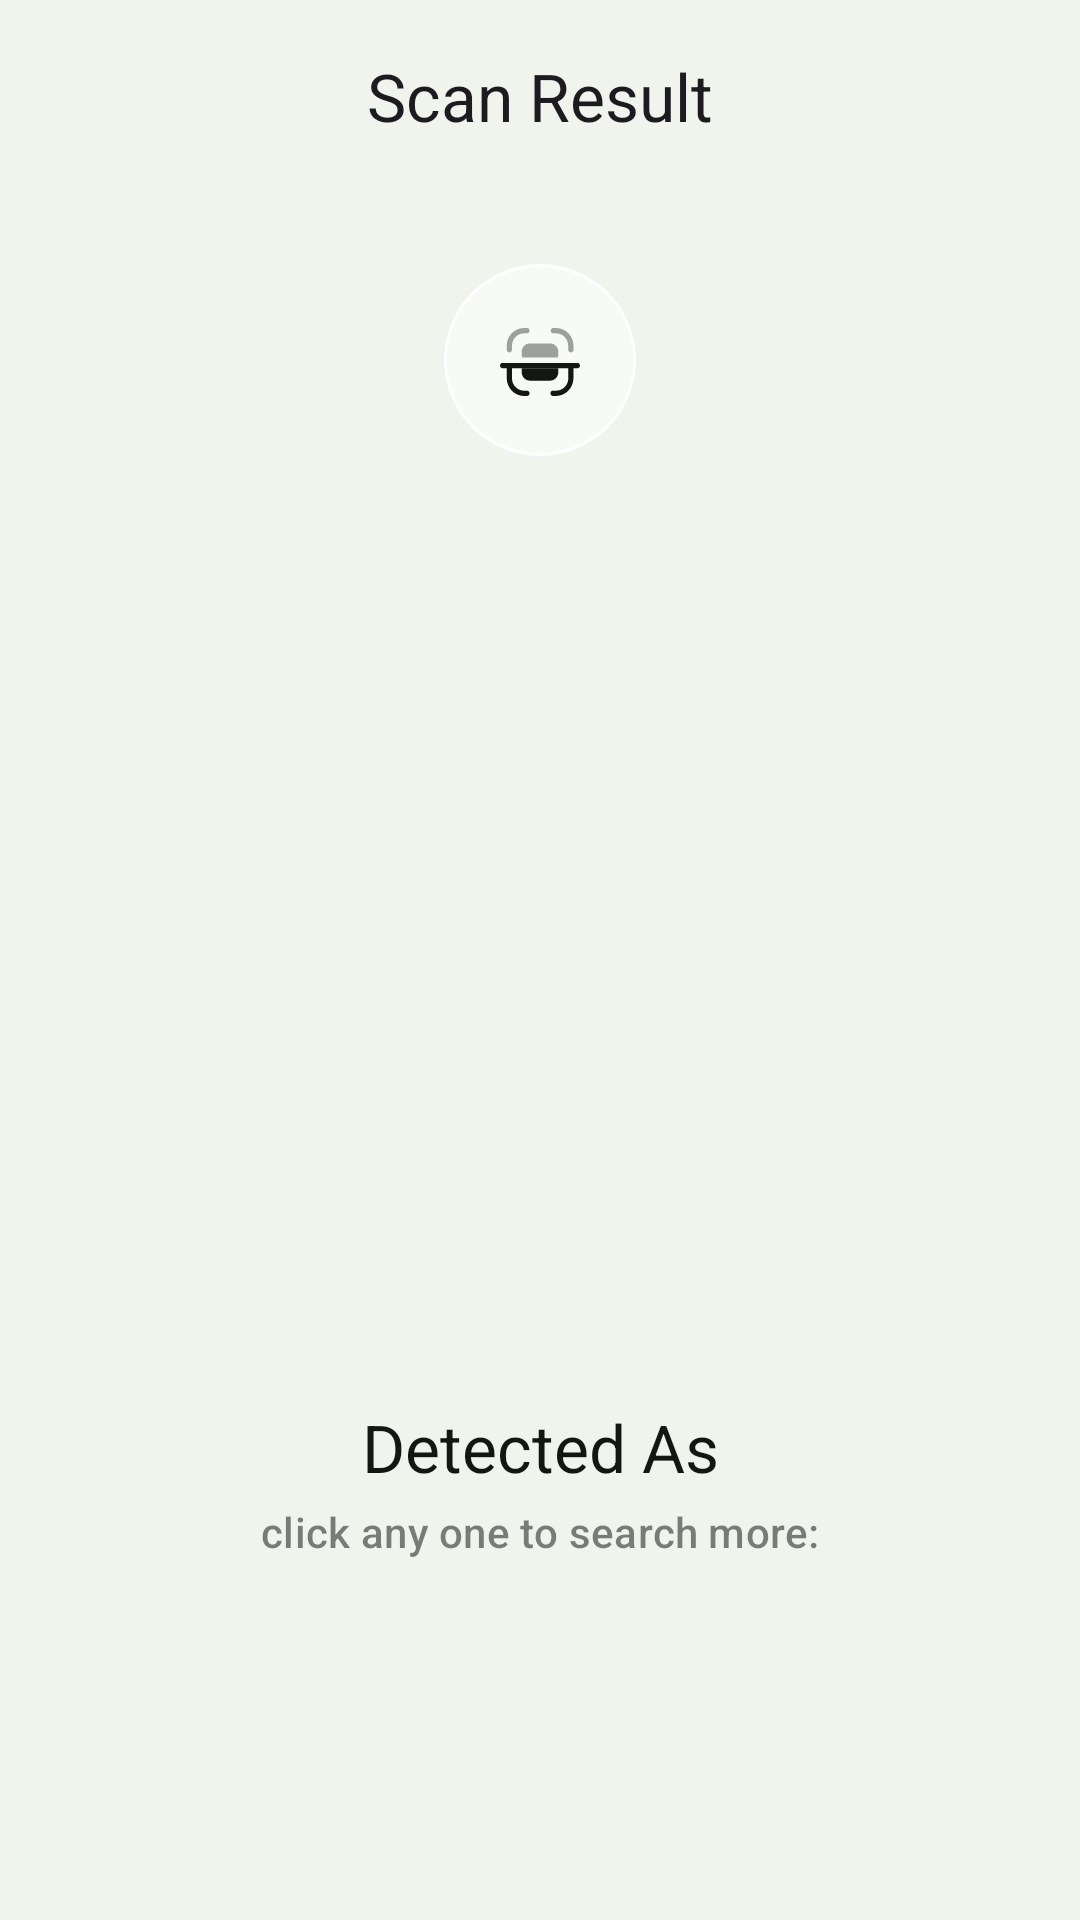

The Android layout XML behind this screen, and the referenced resources:
<!-- AndroidManifest.xml: application theme Theme.Taru -->
<!-- res/layout/scan_result_fragment.xml -->
<?xml version="1.0" encoding="utf-8"?>
<layout xmlns:android="http://schemas.android.com/apk/res/android"
    xmlns:app="http://schemas.android.com/apk/res-auto"
    xmlns:tools="http://schemas.android.com/tools">

    <data>

        <import type="android.view.View" />

        <variable
            name="bViewModel"
            type="com.taru.ui.pages.scan.result.ScanResultViewModel" />
    </data>

    <androidx.coordinatorlayout.widget.CoordinatorLayout
        android:id="@+id/coordinator"
        android:layout_width="match_parent"
        android:layout_height="match_parent"
        android:background="?colorSurface">

        <com.google.android.material.appbar.AppBarLayout
            android:layout_width="match_parent"
            android:layout_height="wrap_content"
            android:fitsSystemWindows="true"
            app:elevation="@dimen/dp_0">

            <com.google.android.material.appbar.MaterialToolbar
                android:id="@+id/topAppBar"
                android:layout_width="match_parent"
                android:layout_height="?attr/actionBarSize"
                app:navigationIcon="@drawable/round_keyboard_arrow_left_24"
                app:navigationIconTint="@color/color_on_surface_54"

                app:title="Scan Result"
                app:titleCentered="true" />
        </com.google.android.material.appbar.AppBarLayout>

        <androidx.constraintlayout.widget.ConstraintLayout
            android:layout_width="match_parent"
            android:layout_height="match_parent"
            android:clipToPadding="false"
            android:paddingBottom="@dimen/dp_56"
            app:layout_behavior="@string/appbar_scrolling_view_behavior">

            <View
                android:id="@+id/scan_result_fragment_icon_area"
                android:layout_width="@dimen/dp_64"
                android:layout_marginTop="@dimen/dp_24"
                android:layout_height="@dimen/dp_64"
                android:background="@drawable/dr_circle_surface_alpha"
                app:layout_constraintEnd_toEndOf="parent"
                app:layout_constraintStart_toStartOf="parent"
                app:layout_constraintTop_toTopOf="parent"
                app:layout_constraintBottom_toTopOf="@id/scan_result_fragment_image"/>

            <ImageView
                android:id="@+id/scan_result_fragment_icon"
                android:layout_width="@dimen/dp_32"
                android:layout_height="@dimen/dp_32"
                android:contentDescription="Scan Result"
                app:layout_constraintBottom_toBottomOf="@id/scan_result_fragment_icon_area"
                app:layout_constraintEnd_toEndOf="@id/scan_result_fragment_icon_area"
                app:layout_constraintStart_toStartOf="@id/scan_result_fragment_icon_area"
                app:layout_constraintTop_toTopOf="@id/scan_result_fragment_icon_area"
                app:srcCompat="@drawable/ic_if_scan"
                app:tint="@color/colorOnSurface" />

            <com.google.android.material.imageview.ShapeableImageView
                android:id="@+id/scan_result_fragment_image"
                android:layout_width="0dp"
                android:layout_height="0dp"
                app:bindCoilSrc="@{bViewModel.bImageUri}"
                android:layout_marginTop="@dimen/dp_24"
                android:layout_marginHorizontal="@dimen/dp_24"
                app:layout_constraintDimensionRatio="3:4"
                app:layout_constraintEnd_toEndOf="parent"
                app:layout_constraintStart_toStartOf="parent"
                app:layout_constraintBottom_toTopOf="@+id/scan_result_fragment_title"
                app:layout_constraintTop_toBottomOf="@id/scan_result_fragment_icon_area"
                app:shapeAppearanceOverlay="@style/Jl.App.ShapeAppearanceOverlay.24"
                tools:src="@drawable/pic_tool_category" />

           

            <TextView

                android:id="@+id/scan_result_fragment_title"
                android:layout_width="wrap_content"
                android:layout_height="wrap_content"
                android:layout_marginHorizontal="@dimen/dp_24"
                android:layout_marginTop="@dimen/dp_24"

                android:text="Detected As"
                android:textAppearance="@style/TextAppearance.Material3.TitleLarge"
                android:textColor="@color/colorOnSurface"
                app:layout_constraintEnd_toEndOf="parent"
                app:layout_constraintStart_toStartOf="parent"
                app:layout_constraintTop_toBottomOf="@+id/scan_result_fragment_image"
                app:layout_constraintBottom_toTopOf="@id/scan_result_fragment_subtitle"
                tools:text="Radish" />

            <TextView
                android:id="@+id/scan_result_fragment_subtitle"
                android:layout_width="wrap_content"
                android:layout_height="wrap_content"
                android:layout_marginHorizontal="@dimen/dp_24"
                android:layout_marginTop="@dimen/dp_4"

                android:text="click any one to search more:"

                android:textAppearance="@style/TextAppearance.Material3.TitleSmall"
                android:textColor="@color/color_on_surface_54"
                app:layout_constraintStart_toStartOf="parent"
                app:layout_constraintEnd_toEndOf="parent"
                app:layout_constraintTop_toBottomOf="@id/scan_result_fragment_title"
                app:layout_constraintBottom_toTopOf="@id/scan_result_fragment_keywords"/>




            <com.google.android.material.chip.ChipGroup
                android:id="@+id/scan_result_fragment_keywords"
                android:layout_width="wrap_content"
                android:layout_height="wrap_content"
                android:layout_marginTop="@dimen/dp_32"
                android:layout_marginBottom="@dimen/dp_32"
                android:layout_marginHorizontal="@dimen/dp_24"
                app:layout_constraintStart_toStartOf="parent"
                app:layout_constraintEnd_toEndOf="parent"
                app:layout_constraintBottom_toBottomOf="parent"
                app:layout_constraintTop_toBottomOf="@+id/scan_result_fragment_subtitle">




            </com.google.android.material.chip.ChipGroup>


        </androidx.constraintlayout.widget.ConstraintLayout>
    </androidx.coordinatorlayout.widget.CoordinatorLayout>
</layout>
<!-- resources referenced by this layout -->
<resources>
  <color name="colorOnSurface">@color/md_theme_light_onSurface</color>
  <dimen name="dp_0">0dp</dimen>
  <dimen name="dp_24">24dp</dimen>
  <dimen name="dp_32">32dp</dimen>
  <dimen name="dp_4">4dp</dimen>
  <dimen name="dp_56">56dp</dimen>
  <dimen name="dp_64">64dp</dimen>
  <!-- drawable dr_circle_surface_alpha (drawable) -->
  <?xml version="1.0" encoding="utf-8"?>
  <shape xmlns:android="http://schemas.android.com/apk/res/android"
      android:shape="oval">
      <solid android:color="@color/color_back_54" />
      <stroke android:color="@color/colorBack" android:width="@dimen/dp_1"/>
  
  </shape>
  <style name="Jl.App.ShapeAppearanceOverlay.24" parent="">
          <item name="cornerFamily">rounded</item>
          <item name="cornerSize">@dimen/dp_24</item>
      </style>
  <style name="Theme.Taru" parent="Base.Theme.Taru">
  
  
  
      </style>
  <color name="md_theme_light_onSurface">#121712</color>
  <color name="colorBack">@color/white</color>
  <dimen name="dp_1">1dp</dimen>
  <color name="white">#FFFFFFFF</color>
  <color name="md_theme_light_primary">#006D41</color>
  <color name="md_theme_light_onPrimary">#FFFFFF</color>
  <color name="md_theme_light_primaryContainer">#70FCB0</color>
  <color name="md_theme_light_onPrimaryContainer">#002110</color>
  <color name="md_theme_light_secondary">#755B00</color>
  <color name="md_theme_light_onSecondary">#FFFFFF</color>
  <color name="md_theme_light_secondaryContainer">#FFDF91</color>
  <color name="md_theme_light_onSecondaryContainer">#241A00</color>
  <color name="md_theme_light_tertiary">#5256A9</color>
  <color name="md_theme_light_onTertiary">#FFFFFF</color>
  <color name="md_theme_light_tertiaryContainer">#E1E0FF</color>
  <color name="md_theme_light_onTertiaryContainer">#090764</color>
  <color name="md_theme_light_error">#BA1A1A</color>
  <color name="md_theme_light_errorContainer">#FFDAD6</color>
  <color name="md_theme_light_onError">#FFFFFF</color>
  <color name="md_theme_light_onErrorContainer">#410002</color>
  <color name="md_theme_light_background">#F7FFEE</color>
  <color name="md_theme_light_onBackground">#002200</color>
  <color name="md_theme_light_surface">#F0F4ED</color>
  <color name="md_theme_light_surfaceVariant">#DCE5DC</color>
  <color name="md_theme_light_onSurfaceVariant">#414942</color>
  <color name="md_theme_light_outline">#717972</color>
  <color name="md_theme_light_inverseOnSurface">#CAFFB9</color>
  <color name="md_theme_light_inverseSurface">#003A01</color>
  <color name="md_theme_light_inversePrimary">#50DF96</color>
</resources>
